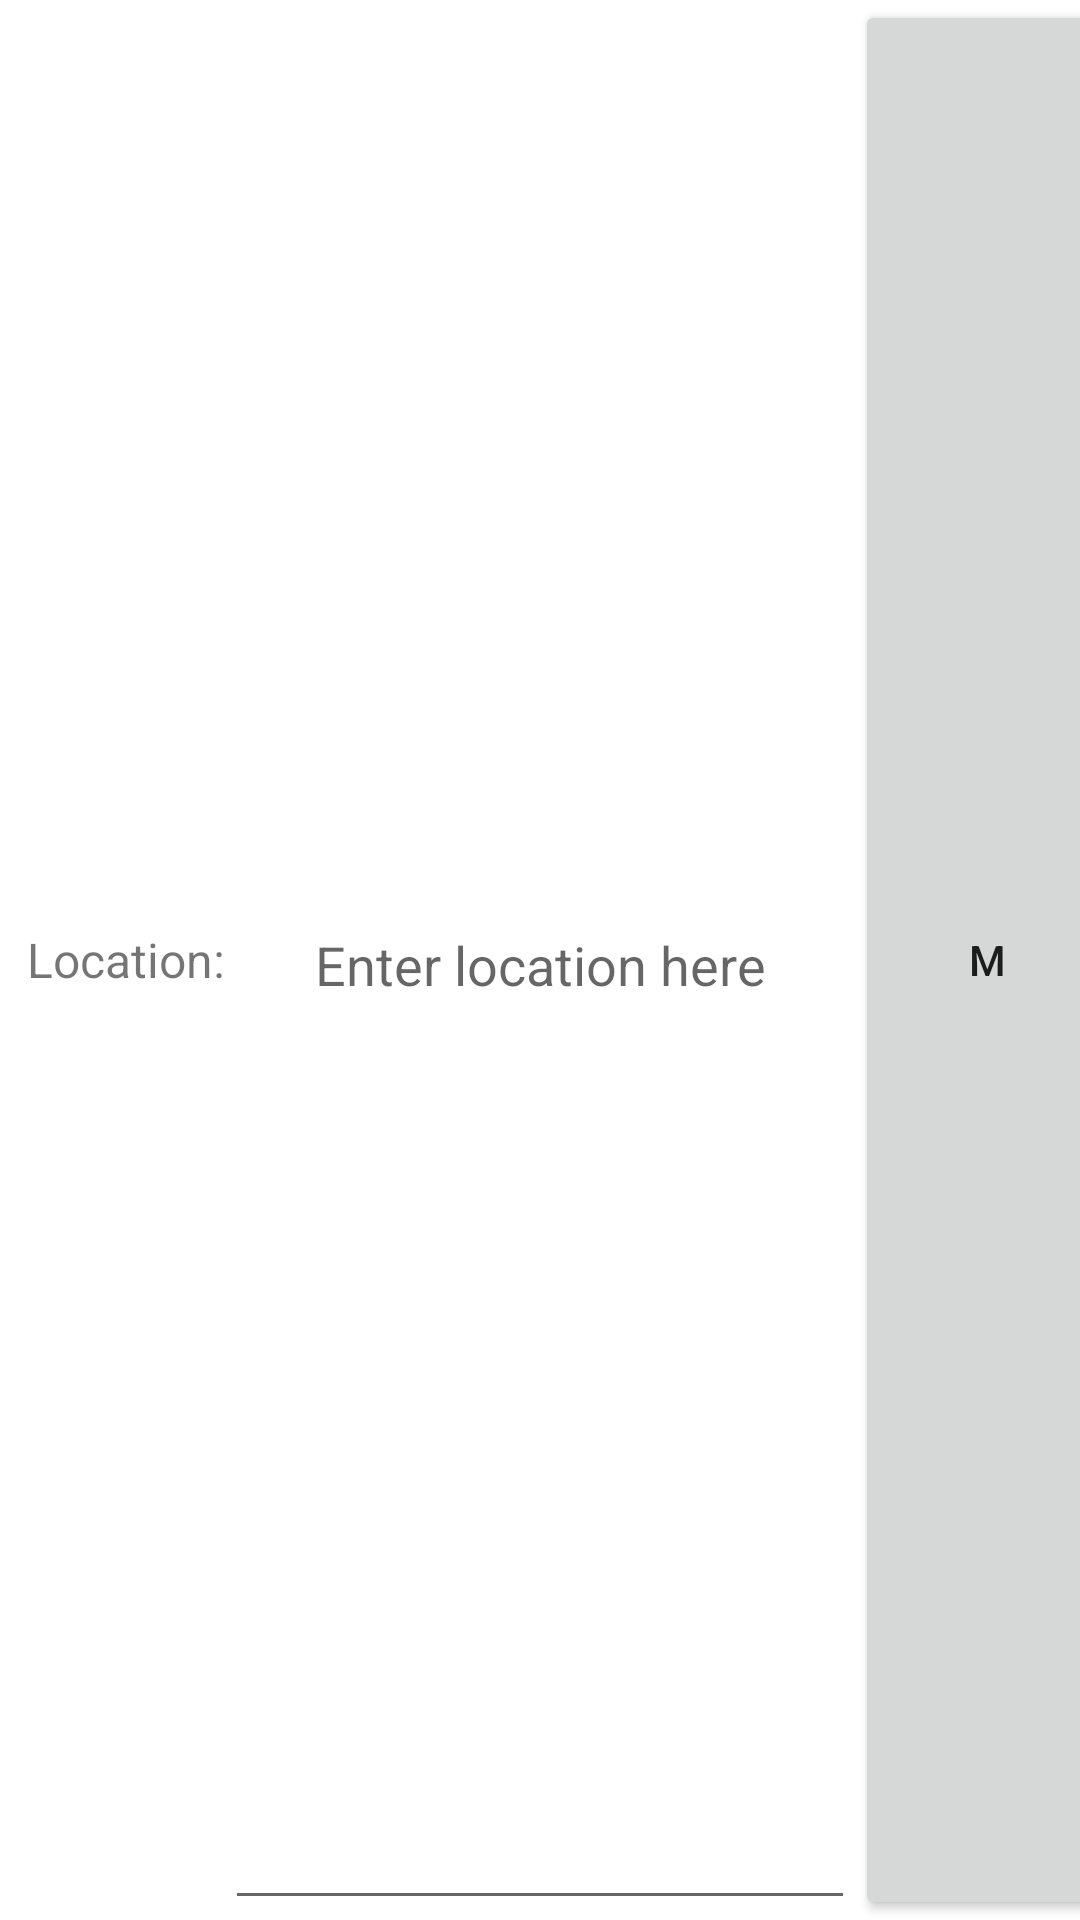

Write the Android layout XML for this screen, with the resource values it uses.
<!-- AndroidManifest.xml: application theme Theme.Project -->
<!-- res/layout/fragment_request_location.xml -->
<?xml version="1.0" encoding="utf-8"?>
<androidx.constraintlayout.widget.ConstraintLayout
    xmlns:android="http://schemas.android.com/apk/res/android"
    xmlns:app="http://schemas.android.com/apk/res-auto"
    xmlns:tools="http://schemas.android.com/tools"
    android:layout_width="match_parent"
    android:layout_height="wrap_content"
    android:minHeight="96dp" >

    <TextView
        android:id="@+id/location_text"
        android:layout_width="wrap_content"
        android:layout_height="match_parent"
        android:gravity="center"
        android:maxEms="5"
        android:text="Location:"
        android:textSize="16sp"
        app:layout_constraintBottom_toBottomOf="parent"
        app:layout_constraintEnd_toStartOf="@+id/location_edit"
        app:layout_constraintTop_toTopOf="parent" />

    <EditText
        android:id="@+id/location_edit"
        android:layout_width="wrap_content"
        android:layout_height="match_parent"
        android:ems="10"
        android:gravity="center"
        android:hint="Enter location here"
        android:inputType="textPersonName"
        android:maxLength="@integer/request_location_max_length"
        app:layout_constraintBottom_toBottomOf="parent"
        app:layout_constraintEnd_toEndOf="parent"
        app:layout_constraintStart_toStartOf="parent"
        app:layout_constraintTop_toTopOf="parent" />

    <Button
        android:id="@+id/location_map_button"
        android:layout_width="wrap_content"
        android:layout_height="match_parent"
        android:text="M"
        app:layout_constraintBottom_toBottomOf="parent"
        app:layout_constraintStart_toEndOf="@+id/location_edit"
        app:layout_constraintTop_toTopOf="parent" />

</androidx.constraintlayout.widget.ConstraintLayout>
<!-- resources referenced by this layout -->
<resources>
  <integer name="request_location_max_length">100</integer>
  <style name="Theme.Project" parent="Theme.MaterialComponents.DayNight.DarkActionBar">
          
          <item name="colorPrimary">@color/primary</item>
          <item name="colorPrimaryVariant">@color/purple_700</item>
          <item name="colorOnPrimary">@color/white</item>
          
          <item name="colorSecondary">@color/teal_200</item>
          <item name="colorSecondaryVariant">@color/teal_700</item>
          <item name="colorOnSecondary">@color/black</item>
          
          <item name="android:statusBarColor" tools:targetApi="l">@color/primary</item>
          
      </style>
  <color name="primary">#040e3d</color>
  <color name="purple_700">#FF3700B3</color>
  <color name="white">#FFFFFFFF</color>
  <color name="teal_200">#FF03DAC5</color>
  <color name="teal_700">#FF018786</color>
  <color name="black">#FF000000</color>
</resources>
